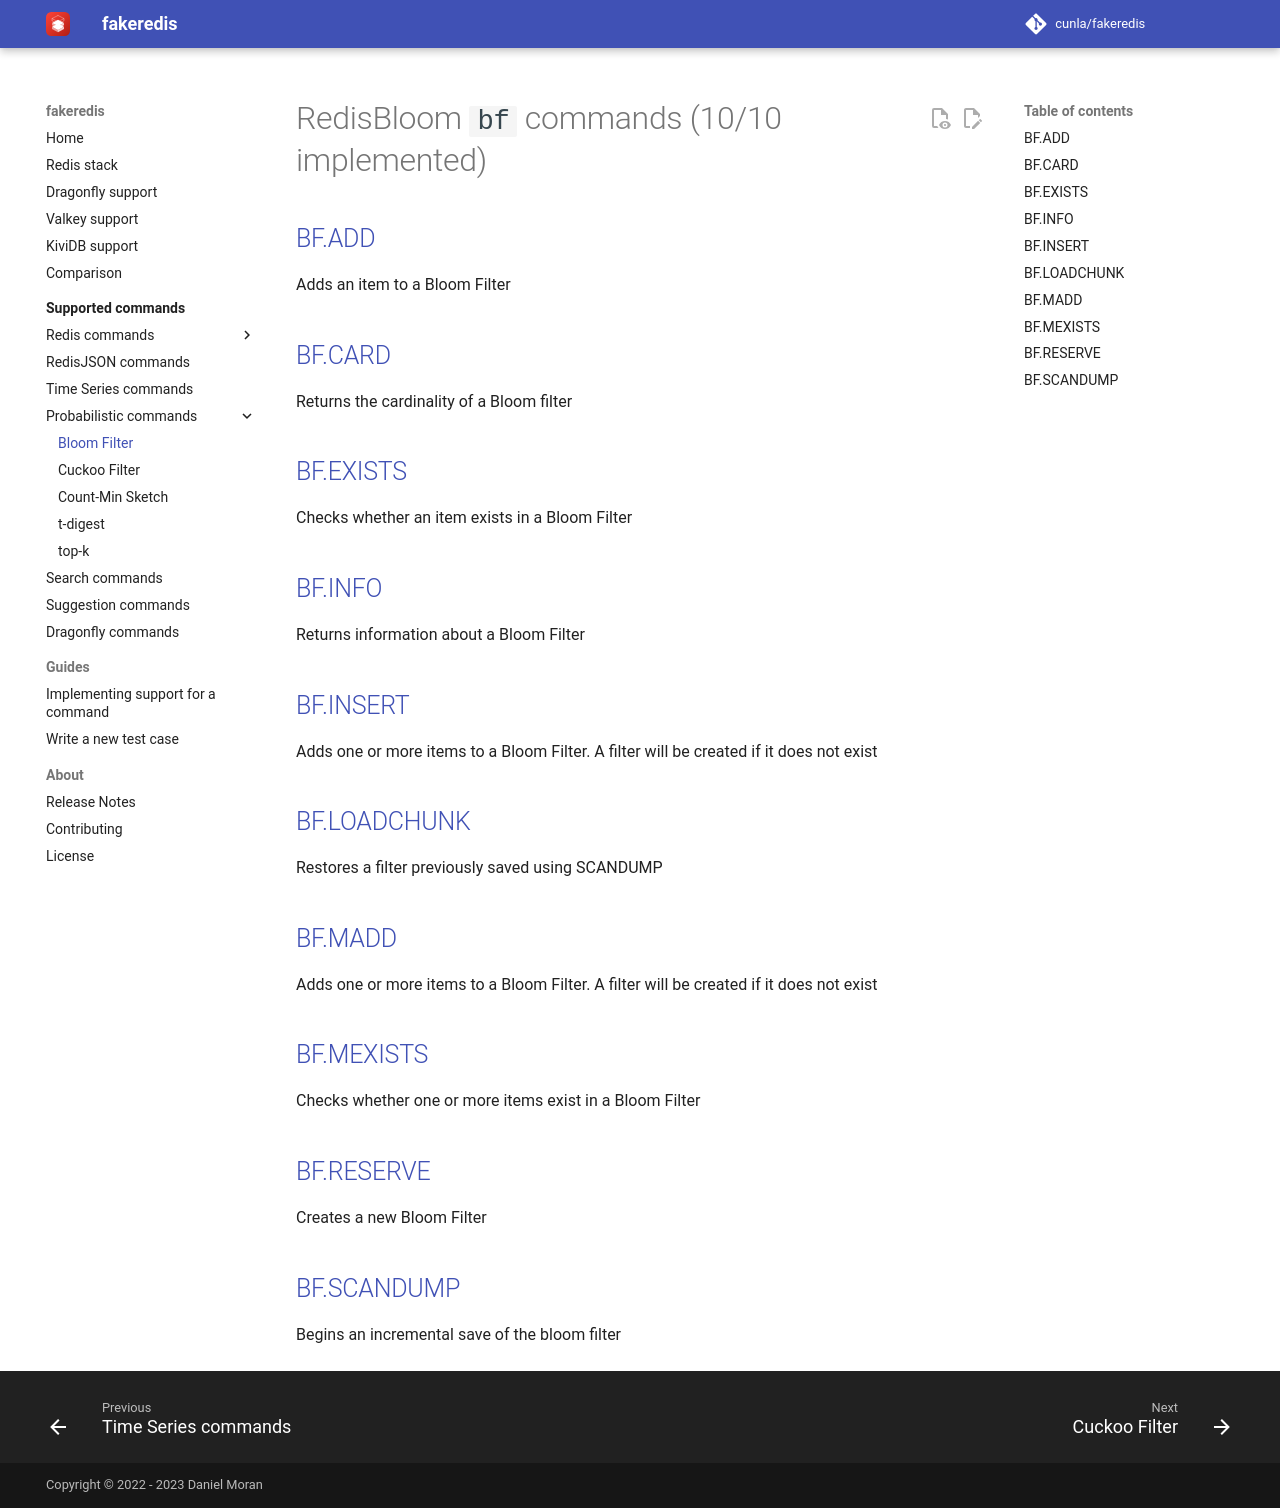

repository: cunla/fakeredis-py · page: supported-commands/RedisBloom/BF/index.html · generator: mkdocs

# RedisBloom `bf` commands (10/10 implemented)

## [BF.ADD](https://redis.io/commands/bf.add/)

Adds an item to a Bloom Filter

## [BF.CARD](https://redis.io/commands/bf.card/)

Returns the cardinality of a Bloom filter

## [BF.EXISTS](https://redis.io/commands/bf.exists/)

Checks whether an item exists in a Bloom Filter

## [BF.INFO](https://redis.io/commands/bf.info/)

Returns information about a Bloom Filter

## [BF.INSERT](https://redis.io/commands/bf.insert/)

Adds one or more items to a Bloom Filter. A filter will be created if it does not exist

## [BF.LOADCHUNK](https://redis.io/commands/bf.loadchunk/)

Restores a filter previously saved using SCANDUMP

## [BF.MADD](https://redis.io/commands/bf.madd/)

Adds one or more items to a Bloom Filter. A filter will be created if it does not exist

## [BF.MEXISTS](https://redis.io/commands/bf.mexists/)

Checks whether one or more items exist in a Bloom Filter

## [BF.RESERVE](https://redis.io/commands/bf.reserve/)

Creates a new Bloom Filter

## [BF.SCANDUMP](https://redis.io/commands/bf.scandump/)

Begins an incremental save of the bloom filter
